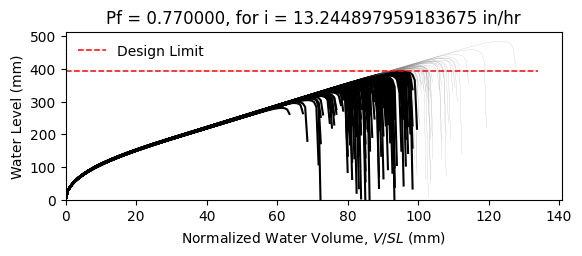

Source data for this figure (header and first rows):
W12X19, L = 360.0 in, slope = 0.020833333333333332 in/in, dead load = 6.944444444444444e-05 kip/in…
zwlim AISC Appendix 2, zwlim DAMP, zwlim Proposed for ASCE 7, zwlim Neglect Ponding, dhnom Denver, dhnom New York, dhnom New Orleans, dh Denver, dh New York, dh New Orleans, dmax
11.37, 10.83, 9.945, 12.05, 2.496, 2.496, 2.496, 7.135, 7.135, 7.135, 15.59, Safe, 
11.37, 10.83, 9.945, 12.05, 2.496, 2.496, 2.496, 7.135, 7.135, 7.135, 13.76, Fail, 
11.37, 10.83, 9.945, 12.05, 2.496, 2.496, 2.496, 7.135, 7.135, 7.135, 13.36, Fail, 
11.37, 10.83, 9.945, 12.05, 2.496, 2.496, 2.496, 7.135, 7.135, 7.135, 15.6, Safe, 
11.37, 10.83, 9.945, 12.05, 2.496, 2.496, 2.496, 7.135, 7.135, 7.135, 12.96, Fail, 
11.37, 10.83, 9.945, 12.05, 2.496, 2.496, 2.496, 7.135, 7.135, 7.135, 19.11, Safe, 
11.37, 10.83, 9.945, 12.05, 2.496, 2.496, 2.496, 7.135, 7.135, 7.135, 14.51, Fail, 
11.37, 10.83, 9.945, 12.05, 2.496, 2.496, 2.496, 7.135, 7.135, 7.135, 13.21, Fail, 
11.37, 10.83, 9.945, 12.05, 2.496, 2.496, 2.496, 7.135, 7.135, 7.135, 15.19, Fail, 
11.37, 10.83, 9.945, 12.05, 2.496, 2.496, 2.496, 7.135, 7.135, 7.135, 14.27, Fail, 
11.37, 10.83, 9.945, 12.05, 2.496, 2.496, 2.496, 7.135, 7.135, 7.135, 12.55, Fail, 
11.37, 10.83, 9.945, 12.05, 2.496, 2.496, 2.496, 7.135, 7.135, 7.135, 12.17, Fail, 
11.37, 10.83, 9.945, 12.05, 2.496, 2.496, 2.496, 7.135, 7.135, 7.135, 15.42, Fail, 
11.37, 10.83, 9.945, 12.05, 2.496, 2.496, 2.496, 7.135, 7.135, 7.135, 13.51, Fail, 
11.37, 10.83, 9.945, 12.05, 2.496, 2.496, 2.496, 7.135, 7.135, 7.135, 15.54, Safe, 
11.37, 10.83, 9.945, 12.05, 2.496, 2.496, 2.496, 7.135, 7.135, 7.135, 14.21, Fail, 
11.37, 10.83, 9.945, 12.05, 2.496, 2.496, 2.496, 7.135, 7.135, 7.135, 14.66, Fail, 
11.37, 10.83, 9.945, 12.05, 2.496, 2.496, 2.496, 7.135, 7.135, 7.135, 16.06, Safe, 
11.37, 10.83, 9.945, 12.05, 2.496, 2.496, 2.496, 7.135, 7.135, 7.135, 13.22, Fail, 
11.37, 10.83, 9.945, 12.05, 2.496, 2.496, 2.496, 7.135, 7.135, 7.135, 13.93, Fail, 
11.37, 10.83, 9.945, 12.05, 2.496, 2.496, 2.496, 7.135, 7.135, 7.135, 13.09, Fail, 
11.37, 10.83, 9.945, 12.05, 2.496, 2.496, 2.496, 7.135, 7.135, 7.135, 15.47, Safe, 
11.37, 10.83, 9.945, 12.05, 2.496, 2.496, 2.496, 7.135, 7.135, 7.135, 15.87, Safe, 
11.37, 10.83, 9.945, 12.05, 2.496, 2.496, 2.496, 7.135, 7.135, 7.135, 14.38, Fail, 
11.37, 10.83, 9.945, 12.05, 2.496, 2.496, 2.496, 7.135, 7.135, 7.135, 13.84, Fail, 
11.37, 10.83, 9.945, 12.05, 2.496, 2.496, 2.496, 7.135, 7.135, 7.135, 12.24, Fail, 
11.37, 10.83, 9.945, 12.05, 2.496, 2.496, 2.496, 7.135, 7.135, 7.135, 15.16, Fail, 
11.37, 10.83, 9.945, 12.05, 2.496, 2.496, 2.496, 7.135, 7.135, 7.135, 14.76, Fail, 
11.37, 10.83, 9.945, 12.05, 2.496, 2.496, 2.496, 7.135, 7.135, 7.135, 13.28, Fail, 
11.37, 10.83, 9.945, 12.05, 2.496, 2.496, 2.496, 7.135, 7.135, 7.135, 16.49, Safe, 
11.37, 10.83, 9.945, 12.05, 2.496, 2.496, 2.496, 7.135, 7.135, 7.135, 14.78, Fail, 
11.37, 10.83, 9.945, 12.05, 2.496, 2.496, 2.496, 7.135, 7.135, 7.135, 15.08, Fail, 
11.37, 10.83, 9.945, 12.05, 2.496, 2.496, 2.496, 7.135, 7.135, 7.135, 13.64, Fail, 
11.37, 10.83, 9.945, 12.05, 2.496, 2.496, 2.496, 7.135, 7.135, 7.135, 16.13, Safe, 
11.37, 10.83, 9.945, 12.05, 2.496, 2.496, 2.496, 7.135, 7.135, 7.135, 15.34, Fail, 
11.37, 10.83, 9.945, 12.05, 2.496, 2.496, 2.496, 7.135, 7.135, 7.135, 13.22, Fail, 
11.37, 10.83, 9.945, 12.05, 2.496, 2.496, 2.496, 7.135, 7.135, 7.135, 14.8, Fail, 
11.37, 10.83, 9.945, 12.05, 2.496, 2.496, 2.496, 7.135, 7.135, 7.135, 15.16, Fail, 
11.37, 10.83, 9.945, 12.05, 2.496, 2.496, 2.496, 7.135, 7.135, 7.135, 15.8, Safe, 
11.37, 10.83, 9.945, 12.05, 2.496, 2.496, 2.496, 7.135, 7.135, 7.135, 12.68, Fail, 
11.37, 10.83, 9.945, 12.05, 2.496, 2.496, 2.496, 7.135, 7.135, 7.135, 16.21, Safe, 
11.37, 10.83, 9.945, 12.05, 2.496, 2.496, 2.496, 7.135, 7.135, 7.135, 13.71, Fail, 
11.37, 10.83, 9.945, 12.05, 2.496, 2.496, 2.496, 7.135, 7.135, 7.135, 14.25, Fail, 
11.37, 10.83, 9.945, 12.05, 2.496, 2.496, 2.496, 7.135, 7.135, 7.135, 14.07, Fail, 
11.37, 10.83, 9.945, 12.05, 2.496, 2.496, 2.496, 7.135, 7.135, 7.135, 15.86, Safe, 
11.37, 10.83, 9.945, 12.05, 2.496, 2.496, 2.496, 7.135, 7.135, 7.135, 12.56, Fail, 
11.37, 10.83, 9.945, 12.05, 2.496, 2.496, 2.496, 7.135, 7.135, 7.135, 14.57, Fail, 
11.37, 10.83, 9.945, 12.05, 2.496, 2.496, 2.496, 7.135, 7.135, 7.135, 13.55, Fail, 
11.37, 10.83, 9.945, 12.05, 2.496, 2.496, 2.496, 7.135, 7.135, 7.135, 14.58, Fail, 
11.37, 10.83, 9.945, 12.05, 2.496, 2.496, 2.496, 7.135, 7.135, 7.135, 13.31, Fail, 
11.37, 10.83, 9.945, 12.05, 2.496, 2.496, 2.496, 7.135, 7.135, 7.135, 15.46, Fail, 
11.37, 10.83, 9.945, 12.05, 2.496, 2.496, 2.496, 7.135, 7.135, 7.135, 11.75, Fail, 
11.37, 10.83, 9.945, 12.05, 2.496, 2.496, 2.496, 7.135, 7.135, 7.135, 14.64, Fail, 
11.37, 10.83, 9.945, 12.05, 2.496, 2.496, 2.496, 7.135, 7.135, 7.135, 13.63, Fail, 
11.37, 10.83, 9.945, 12.05, 2.496, 2.496, 2.496, 7.135, 7.135, 7.135, 16.53, Safe, 
11.37, 10.83, 9.945, 12.05, 2.496, 2.496, 2.496, 7.135, 7.135, 7.135, 13.43, Fail, 
11.37, 10.83, 9.945, 12.05, 2.496, 2.496, 2.496, 7.135, 7.135, 7.135, 14.27, Fail, 
11.37, 10.83, 9.945, 12.05, 2.496, 2.496, 2.496, 7.135, 7.135, 7.135, 13.46, Fail, 
11.37, 10.83, 9.945, 12.05, 2.496, 2.496, 2.496, 7.135, 7.135, 7.135, 12.38, Fail, 
... 142 more rows
